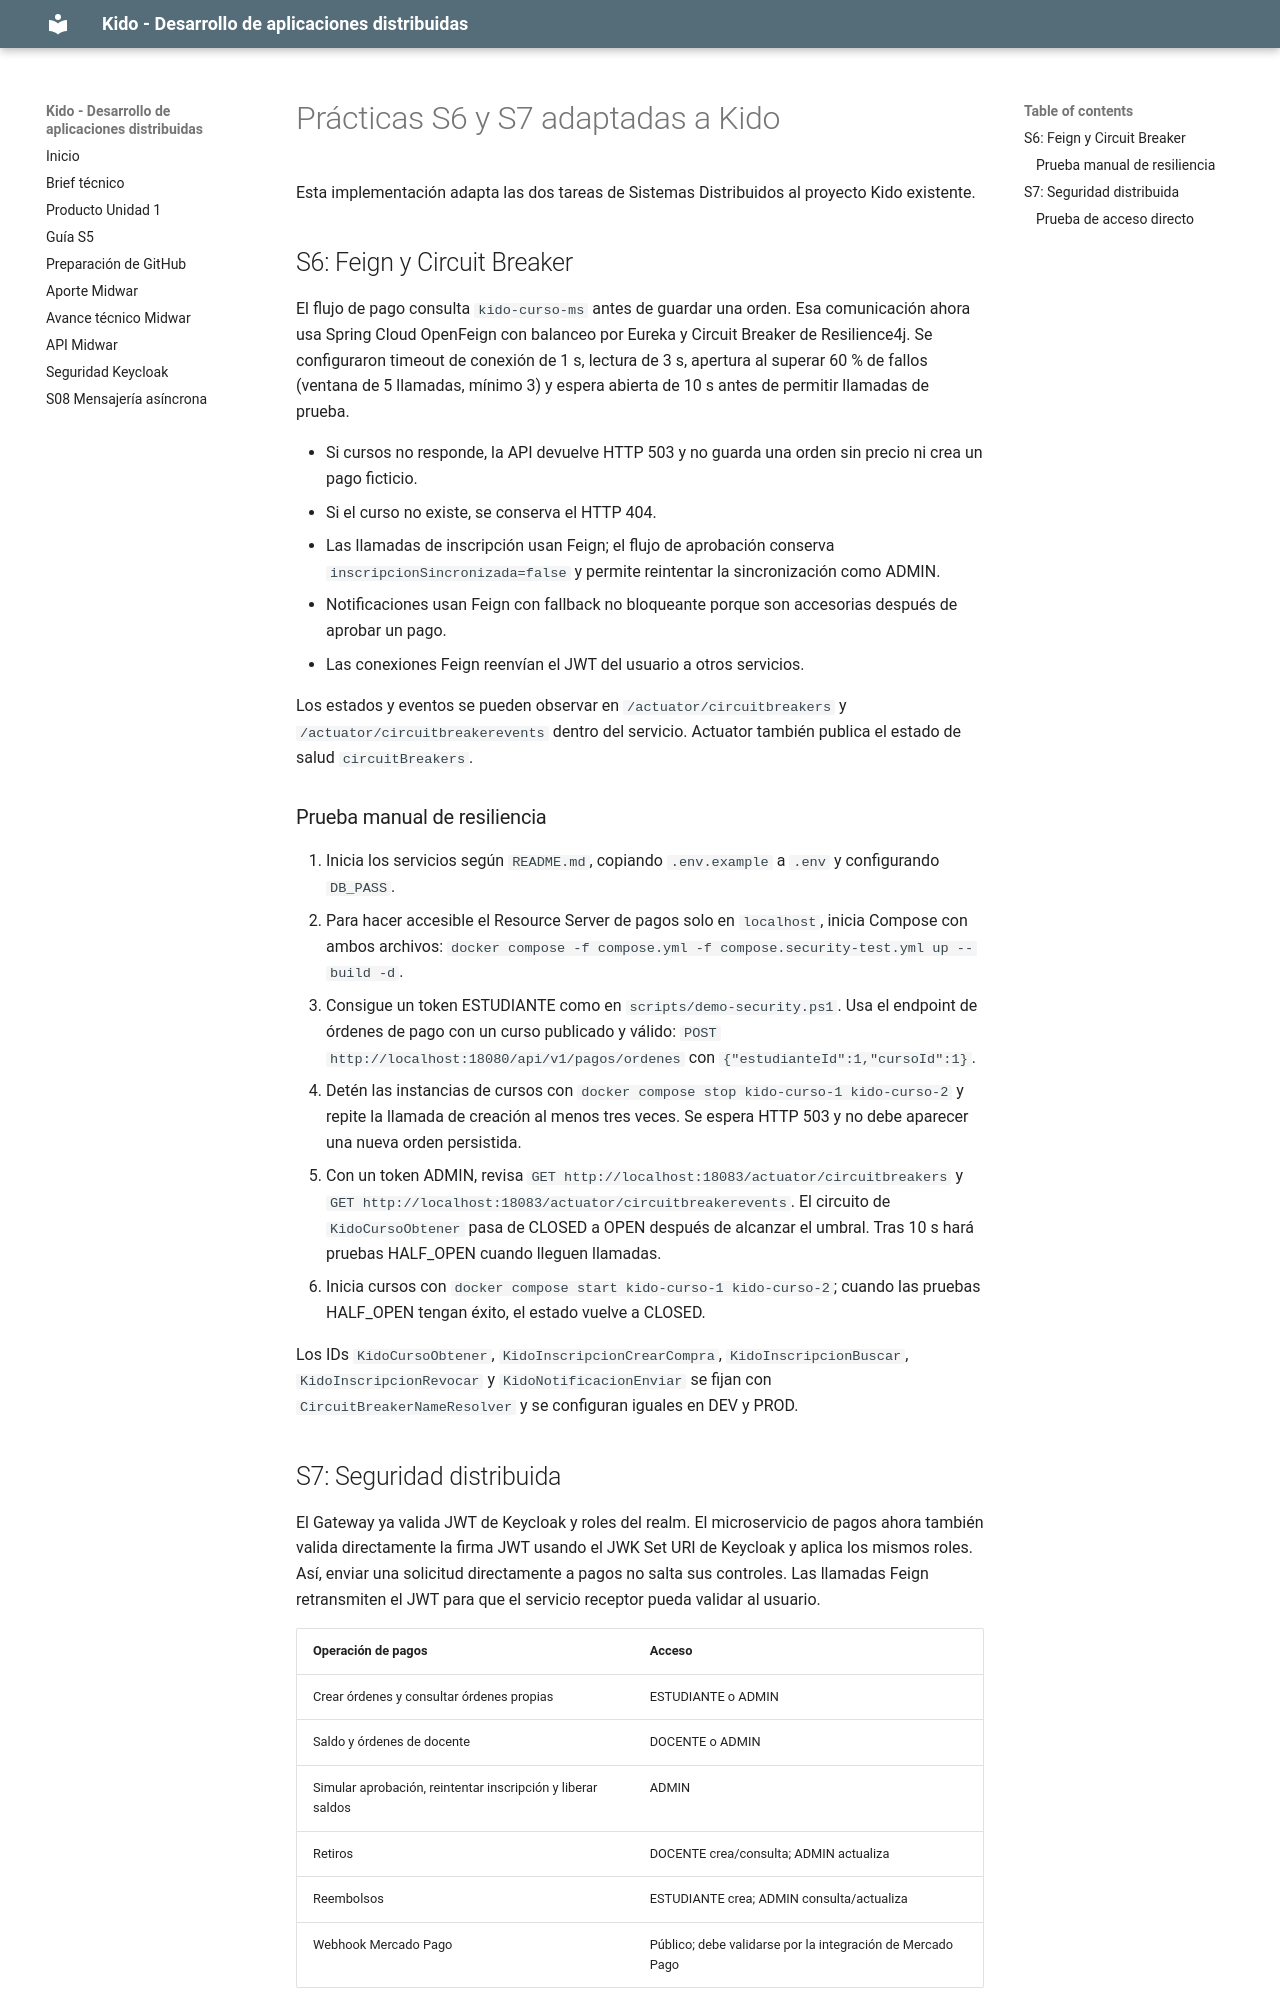

repository: ADANYANA/kido-platform-s08 · page: practicas-s6-s7-kido/index.html · generator: mkdocs

# Prácticas S6 y S7 adaptadas a Kido

Esta implementación adapta las dos tareas de Sistemas Distribuidos al proyecto Kido existente.

## S6: Feign y Circuit Breaker

El flujo de pago consulta `kido-curso-ms` antes de guardar una orden. Esa comunicación ahora usa Spring Cloud OpenFeign con balanceo por Eureka y Circuit Breaker de Resilience4j. Se configuraron timeout de conexión de 1 s, lectura de 3 s, apertura al superar 60 % de fallos (ventana de 5 llamadas, mínimo 3) y espera abierta de 10 s antes de permitir llamadas de prueba.

- Si cursos no responde, la API devuelve HTTP 503 y no guarda una orden sin precio ni crea un pago ficticio.
- Si el curso no existe, se conserva el HTTP 404.
- Las llamadas de inscripción usan Feign; el flujo de aprobación conserva `inscripcionSincronizada=false` y permite reintentar la sincronización como ADMIN.
- Notificaciones usan Feign con fallback no bloqueante porque son accesorias después de aprobar un pago.
- Las conexiones Feign reenvían el JWT del usuario a otros servicios.

Los estados y eventos se pueden observar en `/actuator/circuitbreakers` y `/actuator/circuitbreakerevents` dentro del servicio. Actuator también publica el estado de salud `circuitBreakers`.

### Prueba manual de resiliencia

1. Inicia los servicios según `README.md`, copiando `.env.example` a `.env` y configurando `DB_PASS`.
2. Para hacer accesible el Resource Server de pagos solo en `localhost`, inicia Compose con ambos archivos: `docker compose -f compose.yml -f compose.security-test.yml up --build -d`.
3. Consigue un token ESTUDIANTE como en `scripts/demo-security.ps1`. Usa el endpoint de órdenes de pago con un curso publicado y válido: `POST http://localhost:18080/api/v1/pagos/ordenes` con `{"estudianteId":1,"cursoId":1}`.
4. Detén las instancias de cursos con `docker compose stop kido-curso-1 kido-curso-2` y repite la llamada de creación al menos tres veces. Se espera HTTP 503 y no debe aparecer una nueva orden persistida.
5. Con un token ADMIN, revisa `GET http://localhost:18083/actuator/circuitbreakers` y `GET http://localhost:18083/actuator/circuitbreakerevents`. El circuito de `KidoCursoObtener` pasa de CLOSED a OPEN después de alcanzar el umbral. Tras 10 s hará pruebas HALF_OPEN cuando lleguen llamadas.
6. Inicia cursos con `docker compose start kido-curso-1 kido-curso-2`; cuando las pruebas HALF_OPEN tengan éxito, el estado vuelve a CLOSED.

Los IDs `KidoCursoObtener`, `KidoInscripcionCrearCompra`, `KidoInscripcionBuscar`, `KidoInscripcionRevocar` y `KidoNotificacionEnviar` se fijan con `CircuitBreakerNameResolver` y se configuran iguales en DEV y PROD.
